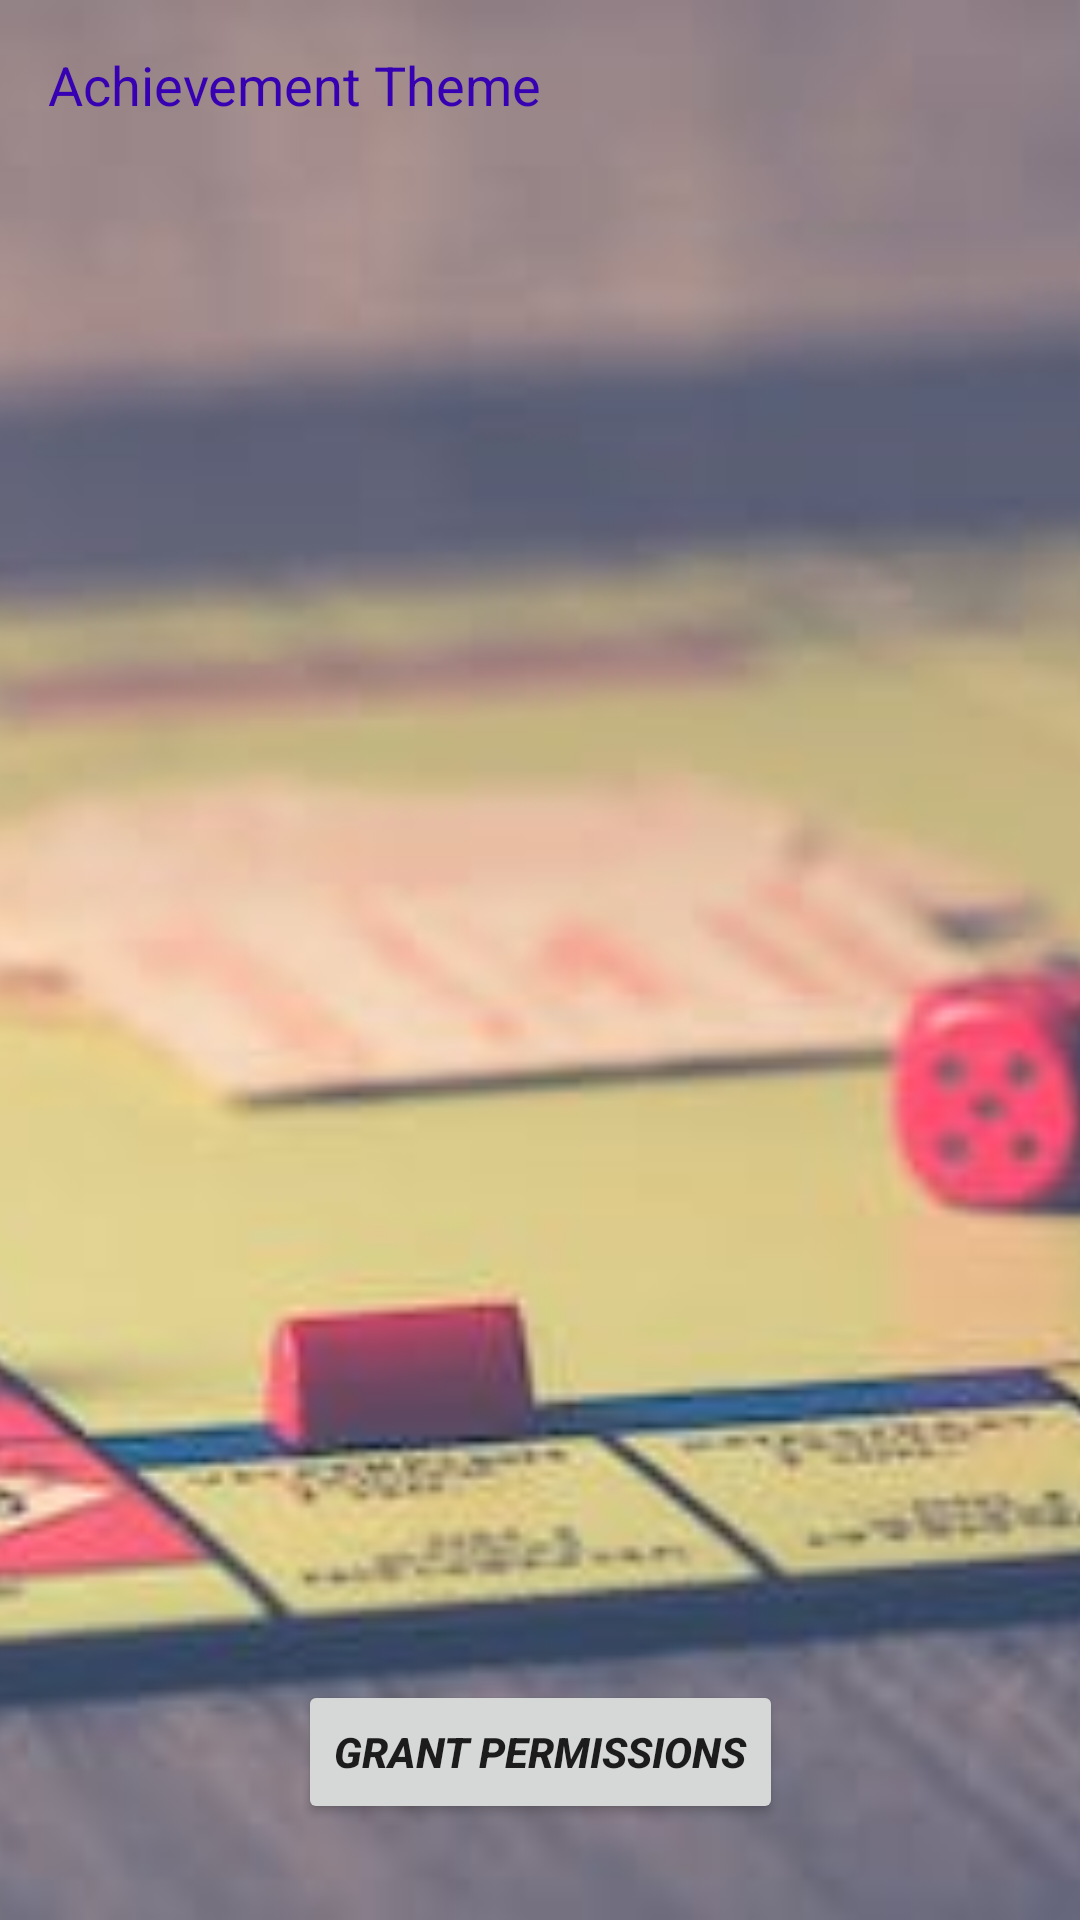

Reconstruct the res/layout file that produces this screen, plus the resources it refers to.
<!-- AndroidManifest.xml: application theme Theme.Iteration1 -->
<!-- res/layout/activity_options.xml -->
<?xml version="1.0" encoding="utf-8"?>
<androidx.constraintlayout.widget.ConstraintLayout xmlns:android="http://schemas.android.com/apk/res/android"
    xmlns:app="http://schemas.android.com/apk/res-auto"
    xmlns:tools="http://schemas.android.com/tools"
    android:layout_width="match_parent"
    android:layout_height="match_parent"
    tools:context=".activities.OptionsActivity">

    <ImageView
        android:id="@+id/iv_optionBackground"
        android:layout_width="match_parent"
        android:layout_height="match_parent"
        android:src="@drawable/boardgame"
        android:scaleType="centerCrop"/>

    <TextView
        android:id="@+id/textView"
        android:layout_width="wrap_content"
        android:layout_height="wrap_content"
        android:layout_marginStart="16dp"
        android:layout_marginTop="16dp"
        android:text="@string/achievement_theme"
        android:textAppearance="@style/TextAppearance.AppCompat.Medium"
        android:textColor="@color/purple_700"
        app:layout_constraintStart_toStartOf="parent"
        app:layout_constraintTop_toTopOf="parent" />

    <RadioGroup
        android:id="@+id/rgAchievementTheme"
        android:layout_width="wrap_content"
        android:layout_height="wrap_content"
        android:layout_marginStart="16dp"
        android:layout_marginTop="24dp"
        app:layout_constraintStart_toStartOf="parent"
        app:layout_constraintTop_toBottomOf="@+id/textView"/>

    <Button
        android:id="@+id/btnGrantPermissions"
        android:layout_width="wrap_content"
        android:layout_height="wrap_content"
        android:layout_marginBottom="32dp"
        android:text="@string/grant_permissions"
        android:textAlignment="center"
        android:textStyle="bold|italic"
        app:layout_constraintBottom_toBottomOf="@+id/iv_optionBackground"
        app:layout_constraintEnd_toEndOf="parent"
        app:layout_constraintStart_toStartOf="parent" />
</androidx.constraintlayout.widget.ConstraintLayout>
<!-- resources referenced by this layout -->
<resources>
  <color name="purple_700">#FF3700B3</color>
  <!-- drawable boardgame: jpeg bitmap (drawable-v24, 17310 bytes) -->
  <string name="achievement_theme">Achievement Theme</string>
  <string name="grant_permissions">Grant Permissions</string>
  <style name="Theme.Iteration1" parent="Theme.MaterialComponents.DayNight.DarkActionBar">
          
          <item name="colorPrimary">@color/purple_500</item>
          <item name="colorPrimaryVariant">@color/purple_700</item>
          <item name="colorOnPrimary">@color/white</item>
          
          <item name="colorSecondary">@color/teal_200</item>
          <item name="colorSecondaryVariant">@color/teal_700</item>
          <item name="colorOnSecondary">@color/black</item>
          
          <item name="android:statusBarColor">?attr/colorPrimaryVariant</item>
          
      </style>
  <color name="purple_500">#FF6200EE</color>
  <color name="white">#FFFFFFFF</color>
  <color name="teal_200">#FF03DAC5</color>
  <color name="teal_700">#FF018786</color>
  <color name="black">#FF000000</color>
</resources>
